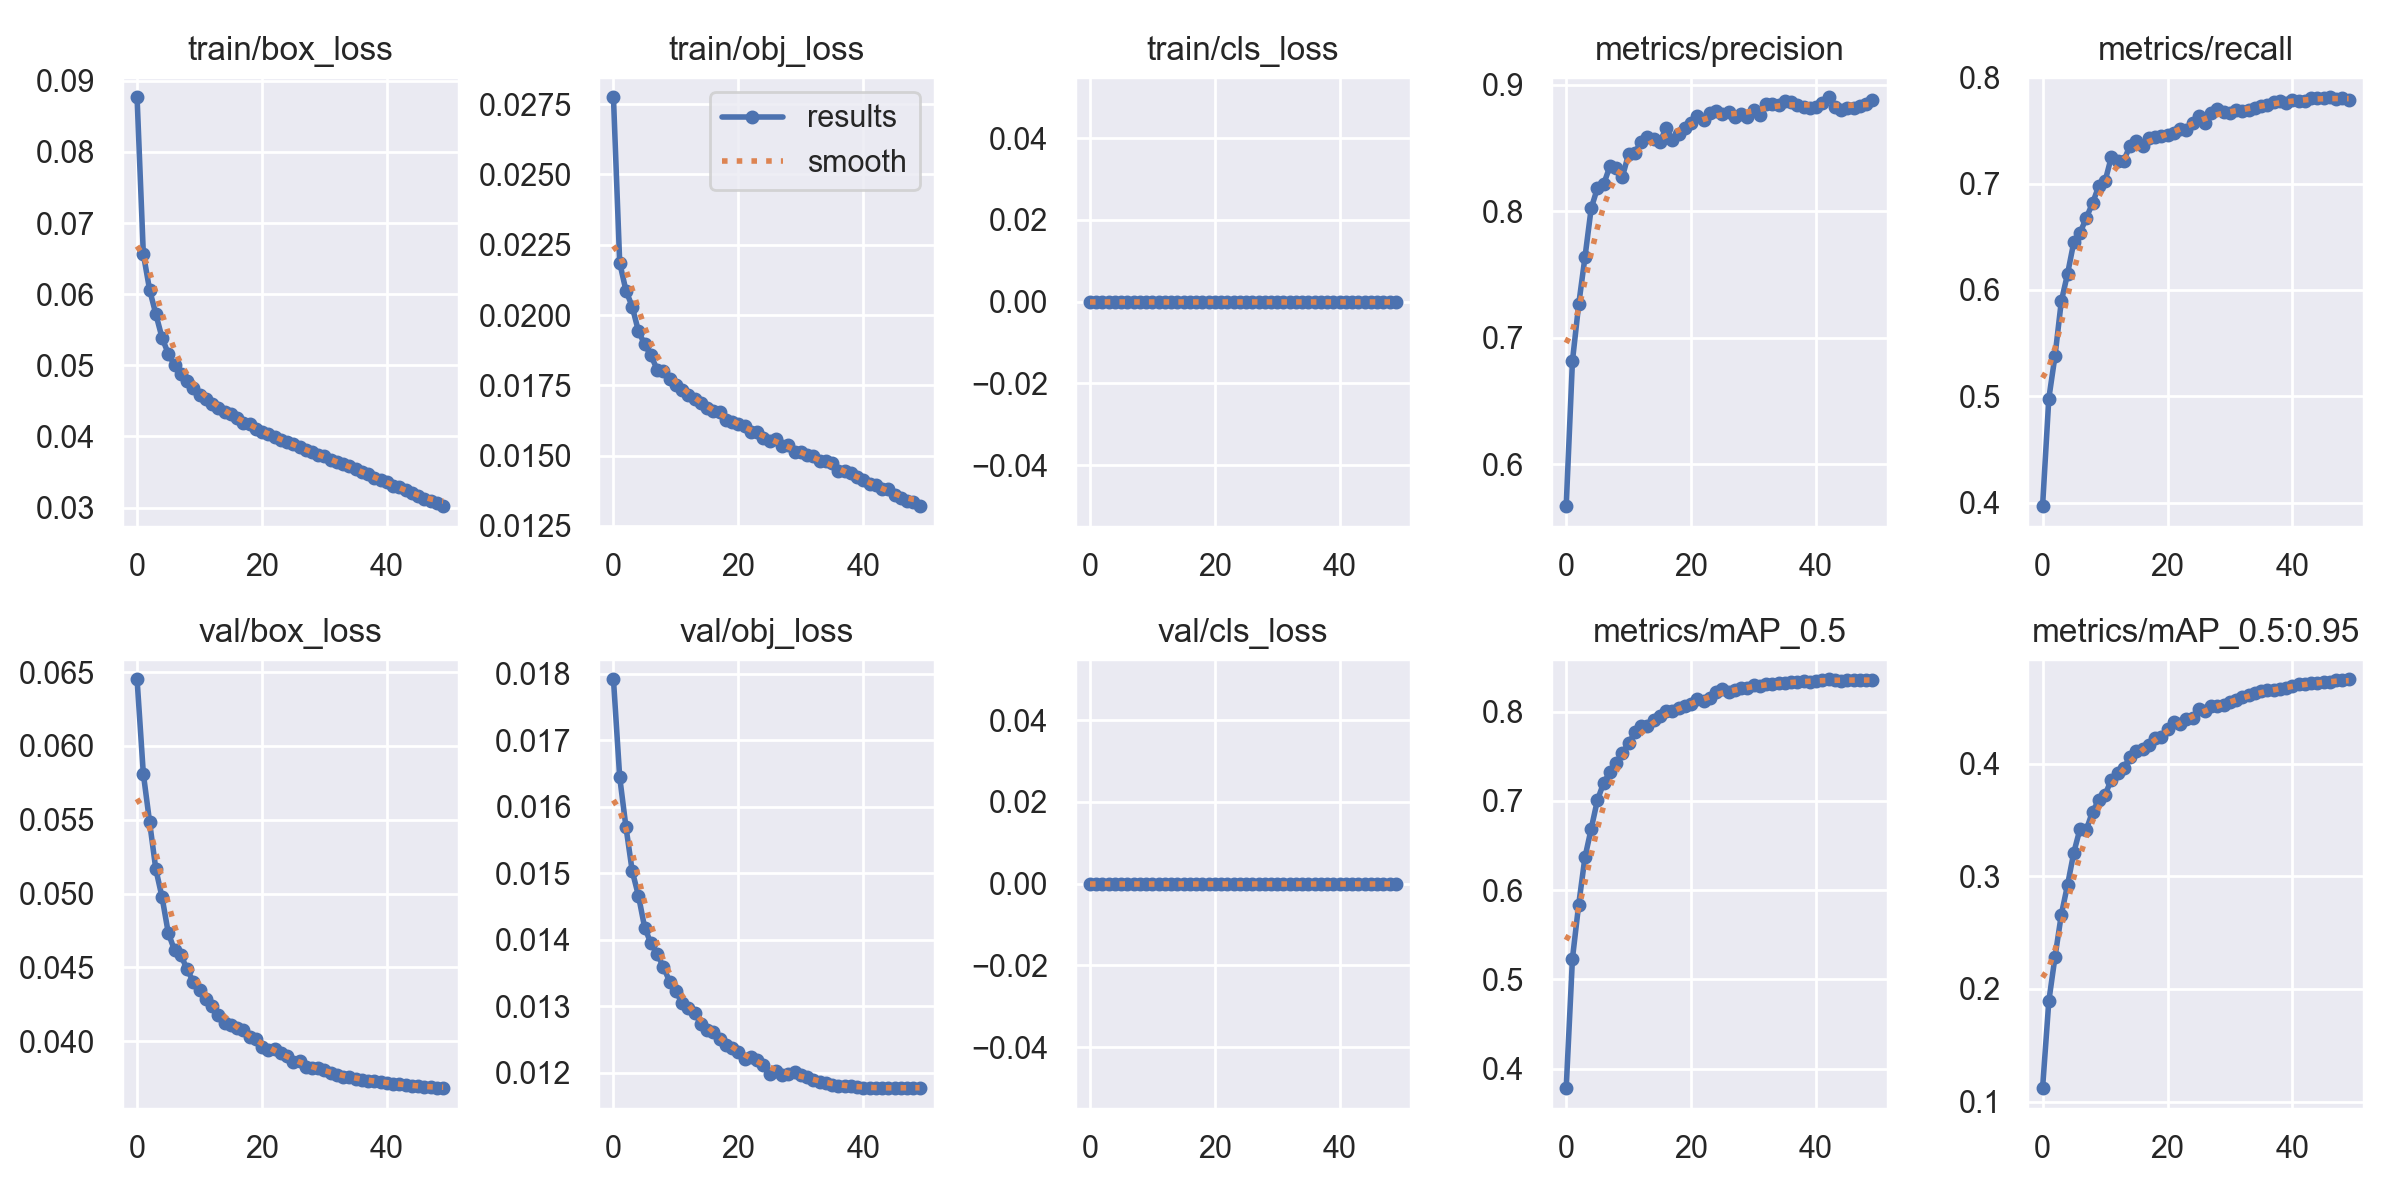

The table this chart was drawn from, first rows:
epoch, train/box_loss, train/obj_loss, train/cls_loss, metrics/precision, metrics/recall, metrics/mAP_0.5, metrics/mAP_0.5:0.95, val/box_loss, val/obj_loss, val/cls_loss, x/lr0, x/lr1, x/lr2
0, 0.08768, 0.02775, 0, 0.5668, 0.3966, 0.3782, 0.1118, 0.06452, 0.01792, 0, 0.07001, 0.003332, 0.003332
1, 0.06568, 0.02186, 0, 0.6816, 0.4978, 0.5234, 0.1891, 0.05813, 0.01645, 0, 0.03988, 0.006533, 0.006533
2, 0.06064, 0.02087, 0, 0.7264, 0.5383, 0.5839, 0.2287, 0.05486, 0.0157, 0, 0.009616, 0.009603, 0.009603
3, 0.0572, 0.0203, 0, 0.7636, 0.5893, 0.6368, 0.2658, 0.05165, 0.01503, 0, 0.009406, 0.009406, 0.009406
4, 0.05387, 0.01943, 0, 0.8024, 0.6151, 0.6688, 0.2923, 0.04975, 0.01466, 0, 0.009406, 0.009406, 0.009406
5, 0.05162, 0.01895, 0, 0.8184, 0.645, 0.701, 0.321, 0.04732, 0.01418, 0, 0.009208, 0.009208, 0.009208
6, 0.05, 0.01856, 0, 0.8215, 0.6536, 0.7203, 0.3422, 0.04616, 0.01395, 0, 0.00901, 0.00901, 0.00901
7, 0.0488, 0.01806, 0, 0.8358, 0.6679, 0.7324, 0.3412, 0.04583, 0.01379, 0, 0.008812, 0.008812, 0.008812
8, 0.04773, 0.01801, 0, 0.8347, 0.6815, 0.7426, 0.3573, 0.04488, 0.01359, 0, 0.008614, 0.008614, 0.008614
9, 0.0468, 0.01774, 0, 0.8275, 0.6979, 0.7538, 0.3674, 0.04402, 0.01337, 0, 0.008416, 0.008416, 0.008416
10, 0.04585, 0.01751, 0, 0.8456, 0.7022, 0.7649, 0.372, 0.04344, 0.01322, 0, 0.008218, 0.008218, 0.008218
11, 0.04521, 0.01734, 0, 0.8464, 0.7249, 0.7767, 0.3858, 0.04285, 0.01304, 0, 0.00802, 0.00802, 0.00802
12, 0.0446, 0.01716, 0, 0.8551, 0.7216, 0.7834, 0.3919, 0.04238, 0.01297, 0, 0.007822, 0.007822, 0.007822
13, 0.04401, 0.01702, 0, 0.8591, 0.7217, 0.7844, 0.3961, 0.04177, 0.01289, 0, 0.007624, 0.007624, 0.007624
14, 0.04347, 0.01688, 0, 0.8569, 0.7358, 0.7904, 0.4057, 0.04123, 0.01274, 0, 0.007426, 0.007426, 0.007426
15, 0.04317, 0.0167, 0, 0.8549, 0.7399, 0.7954, 0.4114, 0.0411, 0.01263, 0, 0.007228, 0.007228, 0.007228
16, 0.04256, 0.01658, 0, 0.866, 0.7352, 0.8004, 0.4132, 0.04091, 0.01261, 0, 0.00703, 0.00703, 0.00703
17, 0.0419, 0.01654, 0, 0.8562, 0.7428, 0.8006, 0.4164, 0.04074, 0.01251, 0, 0.006832, 0.006832, 0.006832
18, 0.04172, 0.01628, 0, 0.8609, 0.7442, 0.8042, 0.4226, 0.04026, 0.01242, 0, 0.006634, 0.006634, 0.006634
19, 0.04099, 0.0162, 0, 0.866, 0.7446, 0.8064, 0.4239, 0.04017, 0.01237, 0, 0.006436, 0.006436, 0.006436
20, 0.04062, 0.01614, 0, 0.8696, 0.7456, 0.8082, 0.4303, 0.03957, 0.01231, 0, 0.006238, 0.006238, 0.006238
21, 0.0404, 0.01607, 0, 0.8753, 0.7472, 0.8145, 0.4366, 0.03943, 0.0122, 0, 0.00604, 0.00604, 0.00604
22, 0.03997, 0.01585, 0, 0.8719, 0.7512, 0.8125, 0.4353, 0.03944, 0.01224, 0, 0.005842, 0.005842, 0.005842
23, 0.03947, 0.01584, 0, 0.878, 0.75, 0.8153, 0.4392, 0.03918, 0.01219, 0, 0.005644, 0.005644, 0.005644
24, 0.03915, 0.01564, 0, 0.8793, 0.7573, 0.8223, 0.4408, 0.03898, 0.01211, 0, 0.005446, 0.005446, 0.005446
25, 0.03888, 0.01553, 0, 0.8769, 0.7636, 0.8249, 0.4487, 0.03856, 0.01199, 0, 0.005248, 0.005248, 0.005248
26, 0.03856, 0.01559, 0, 0.8789, 0.7575, 0.8223, 0.4463, 0.03863, 0.01203, 0, 0.00505, 0.00505, 0.00505
27, 0.03804, 0.01535, 0, 0.875, 0.7668, 0.8249, 0.4514, 0.03822, 0.01197, 0, 0.004852, 0.004852, 0.004852
28, 0.03781, 0.01538, 0, 0.8773, 0.7698, 0.8264, 0.4515, 0.0382, 0.01199, 0, 0.004654, 0.004654, 0.004654
29, 0.03735, 0.01512, 0, 0.8746, 0.7678, 0.8265, 0.4517, 0.03816, 0.012, 0, 0.004456, 0.004456, 0.004456
30, 0.03722, 0.01513, 0, 0.8806, 0.7666, 0.83, 0.4545, 0.03802, 0.01196, 0, 0.004258, 0.004258, 0.004258
31, 0.03667, 0.01502, 0, 0.8764, 0.7693, 0.8288, 0.456, 0.03786, 0.01193, 0, 0.00406, 0.00406, 0.00406
32, 0.03643, 0.01498, 0, 0.8852, 0.7684, 0.8313, 0.4588, 0.03771, 0.01188, 0, 0.003862, 0.003862, 0.003862
33, 0.0361, 0.0148, 0, 0.8848, 0.7694, 0.8312, 0.461, 0.03757, 0.01186, 0, 0.003664, 0.003664, 0.003664
34, 0.03587, 0.01479, 0, 0.8838, 0.7714, 0.8317, 0.4627, 0.03756, 0.01184, 0, 0.003466, 0.003466, 0.003466
35, 0.03545, 0.01473, 0, 0.8871, 0.7729, 0.8325, 0.464, 0.03747, 0.01181, 0, 0.003268, 0.003268, 0.003268
36, 0.03494, 0.01444, 0, 0.8866, 0.7742, 0.8329, 0.4651, 0.03736, 0.0118, 0, 0.00307, 0.00307, 0.00307
37, 0.03467, 0.01444, 0, 0.8844, 0.7771, 0.8335, 0.4652, 0.03731, 0.0118, 0, 0.002872, 0.002872, 0.002872
38, 0.03418, 0.01439, 0, 0.8826, 0.7779, 0.8345, 0.4664, 0.03731, 0.0118, 0, 0.002674, 0.002674, 0.002674
39, 0.03384, 0.01425, 0, 0.8821, 0.7761, 0.8332, 0.467, 0.03725, 0.01179, 0, 0.002476, 0.002476, 0.002476
40, 0.03359, 0.01413, 0, 0.8823, 0.7791, 0.8348, 0.4691, 0.03717, 0.01178, 0, 0.002278, 0.002278, 0.002278
41, 0.033, 0.01397, 0, 0.8857, 0.7778, 0.8357, 0.4705, 0.03712, 0.01177, 0, 0.00208, 0.00208, 0.00208
42, 0.03286, 0.01394, 0, 0.8903, 0.7774, 0.8364, 0.4704, 0.03708, 0.01177, 0, 0.001882, 0.001882, 0.001882
43, 0.0325, 0.01383, 0, 0.8825, 0.7809, 0.8357, 0.4714, 0.03703, 0.01177, 0, 0.001684, 0.001684, 0.001684
44, 0.03198, 0.01383, 0, 0.8805, 0.7804, 0.8341, 0.4716, 0.03699, 0.01177, 0, 0.001486, 0.001486, 0.001486
45, 0.03167, 0.0136, 0, 0.882, 0.781, 0.836, 0.4723, 0.03695, 0.01177, 0, 0.001288, 0.001288, 0.001288
46, 0.03126, 0.01349, 0, 0.8819, 0.7813, 0.8354, 0.4728, 0.0369, 0.01177, 0, 0.00109, 0.00109, 0.00109
47, 0.03095, 0.0134, 0, 0.8836, 0.78, 0.8358, 0.4737, 0.03687, 0.01177, 0, 0.000892, 0.000892, 0.000892
48, 0.03059, 0.01336, 0, 0.8852, 0.7802, 0.8352, 0.4739, 0.03685, 0.01177, 0, 0.000694, 0.000694, 0.000694
49, 0.03019, 0.0132, 0, 0.8879, 0.7789, 0.8354, 0.4748, 0.03681, 0.01178, 0, 0.000496, 0.000496, 0.000496
